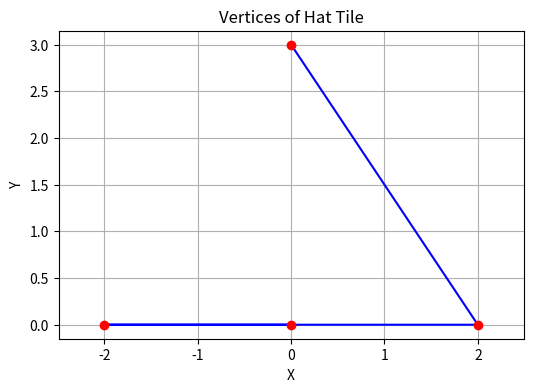

Write Python code to recreate this figure.
import numpy as np
import matplotlib.pyplot as plt

def hat_tile_vertices(base_length, height):
    """
    Function to compute the positions of vertices of a hat tile.

    Args:
    - base_length: Length of the base of the hat tile.
    - height: Height of the hat tile (distance from the top vertex to the base).

    Returns:
    - Array of vertex positions (2D coordinates).
    """
    # Top vertex (origin)
    top_vertex = np.array([0.0, 0.0])

    # Bottom vertices of the triangle
    bottom_left_vertex = np.array([-base_length / 2, 0.0])
    bottom_right_vertex = np.array([base_length / 2, 0.0])

    # Apex vertex (top of the hat)
    apex_vertex = np.array([0.0, height])

    return np.array([top_vertex, bottom_left_vertex, bottom_right_vertex, apex_vertex])

if __name__ == "__main__":
    # Define parameters for the hat tile
    base_length = 4.0
    height = 3.0

    # Compute vertex positions
    vertices = hat_tile_vertices(base_length, height)

    # Plot the hat tile
    plt.figure(figsize=(6, 4))
    plt.plot(vertices[:, 0], vertices[:, 1], 'b-')
    plt.plot(vertices[:, 0], vertices[:, 1], 'ro')
    plt.title('Vertices of Hat Tile')
    plt.xlabel('X')
    plt.ylabel('Y')
    plt.axis('equal')
    plt.grid(True)
    plt.show()
